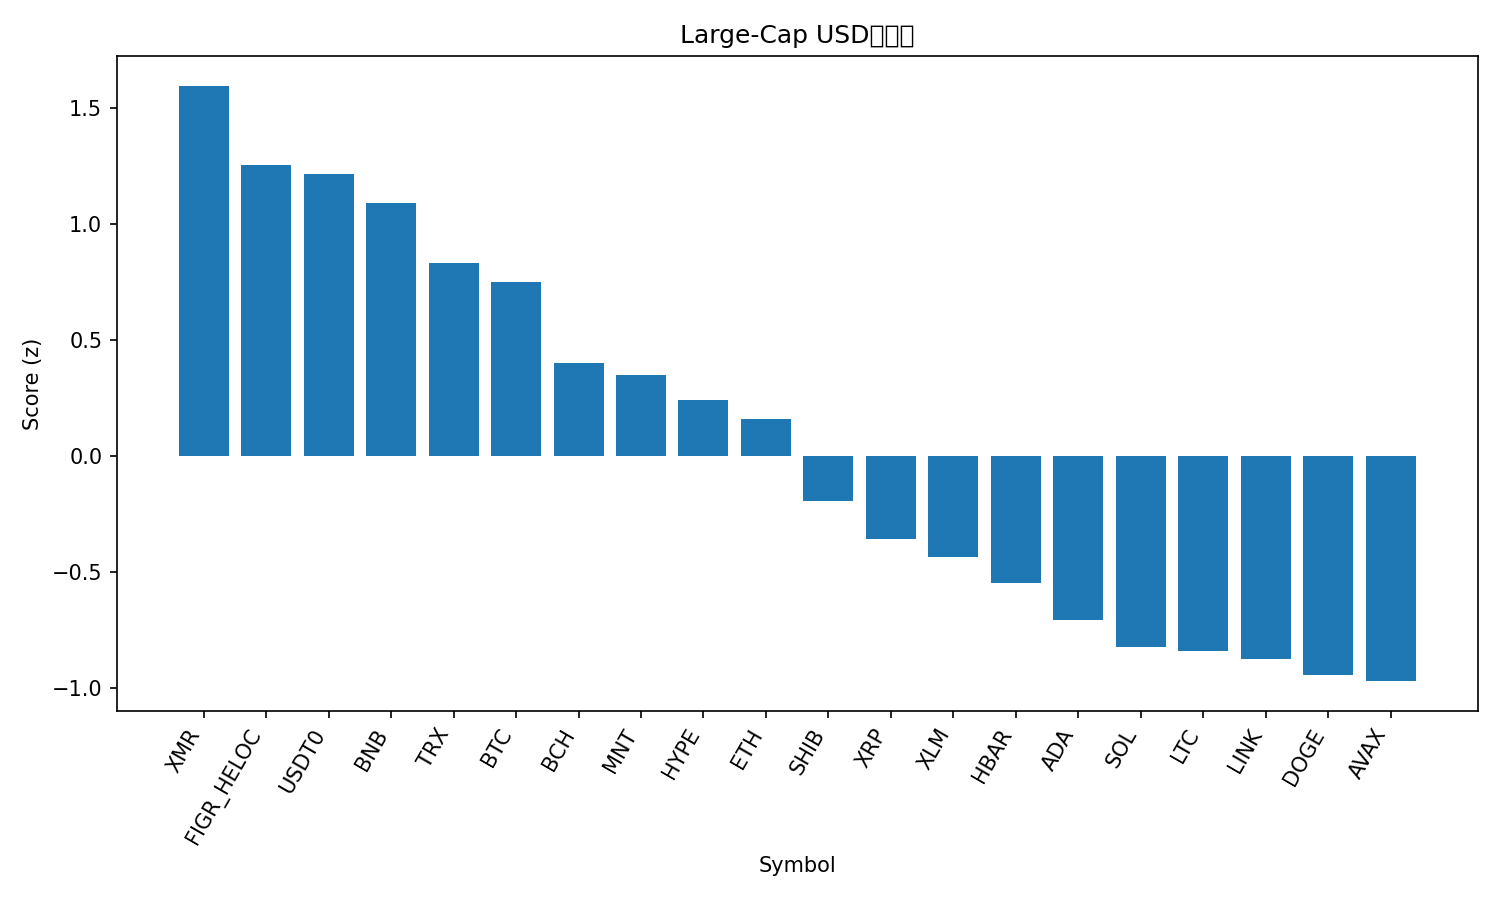

Source data for this figure (header and first rows):
rank, name, symbol, price, pct_1h, pct_24h, pct_7d, pct_1h_vs_btc, pct_24h_vs_btc, pct_7d_vs_btc, market_cap_rank, market_cap, volume_usd, score
1, Monero, XMR, 304.6, 2.252, -9.199, -6.406, 1.867, -1.692, 1.845, 36, 5612187451, 267060705, 1.594
2, Figure Heloc, FIGR_HELOC, 1.035, 0.0, 0.4859, 2.631, -0.3844, 7.993, 10.88, 15, 13406482619, 61601743, 1.252
3, USDT0, USDT0, 1.001, 0.09291, 0.1317, 0.1023, -0.2915, 7.639, 8.353, 32, 6144497287, 1498463425, 1.215
4, BNB, BNB, 1135, 0.9863, -9.056, -1.328, 0.6019, -1.549, 6.922, 4, 158219331117, 10495507749, 1.09
5, TRON, TRX, 0.3194, 0.1949, -4.508, -6.166, -0.1896, 2.999, 2.085, 9, 30239601490, 1784650794, 0.8288
6, Bitcoin, BTC, 112180, 0.3844, -7.507, -8.251, 0.0, 0.0, 0.0, 1, 2237227515417, 199486597687, 0.7475
7, Bitcoin Cash, BCH, 535.4, 0.1011, -9.693, -8.966, -0.2833, -2.186, -0.7147, 19, 10678425835, 846785291, 0.3985
8, Mantle, MNT, 1.82, 1.006, -19.37, -6.433, 0.6218, -11.87, 1.817, 34, 5897845270, 915934190, 0.3478
9, Hyperliquid, HYPE, 40.48, 0.05328, -8.753, -16.36, -0.3312, -1.246, -8.112, 18, 10984158078, 1659680313, 0.2407
10, Ethereum, ETH, 3838, 0.002813, -11.29, -14.51, -0.3816, -3.785, -6.26, 2, 464871850116, 113600329174, 0.1583
11, Shiba Inu, SHIB, 1.054e-05, -0.4409, -12.06, -15.69, -0.8253, -4.549, -7.441, 31, 6212910811, 748271506, -0.1927
12, XRP, XRP, 2.47, -0.685, -12.06, -17.58, -1.069, -4.552, -9.332, 5, 148202458964, 19810439934, -0.3563
13, Stellar, XLM, 0.3328, -0.8103, -12.7, -16.17, -1.195, -5.193, -7.918, 20, 10661237578, 1054664978, -0.4322
14, Hedera, HBAR, 0.1758, -0.1944, -18.01, -20.44, -0.5789, -10.51, -12.19, 30, 7479724237, 893980294, -0.5445
15, Cardano, ADA, 0.6708, -0.5572, -17.51, -20.69, -0.9417, -10, -12.44, 11, 24555164741, 5740149358, -0.7041
16, Solana, SOL, 184.8, -1.076, -15.83, -19.16, -1.461, -8.325, -10.91, 6, 101122132342, 21686862728, -0.8212
17, Litecoin, LTC, 98.78, -0.3016, -23.71, -16.6, -0.686, -16.2, -8.351, 29, 7549058176, 3747579255, -0.8397
18, Chainlink, LINK, 18.16, -0.8547, -19.36, -17, -1.239, -11.85, -8.747, 17, 12668066063, 4357202016, -0.8726
19, Dogecoin, DOGE, 0.1947, -0.4048, -22.06, -22.47, -0.7892, -14.55, -14.22, 10, 29502682425, 11146694642, -0.9408
20, Avalanche, AVAX, 22.89, -0.7314, -18.55, -25.04, -1.116, -11.05, -16.79, 23, 9764576043, 3008459047, -0.9684
21, Sui, SUI, 2.74, -1.208, -20.62, -22.18, -1.592, -13.11, -13.93, 22, 9979905855, 4544392136, -1.262
